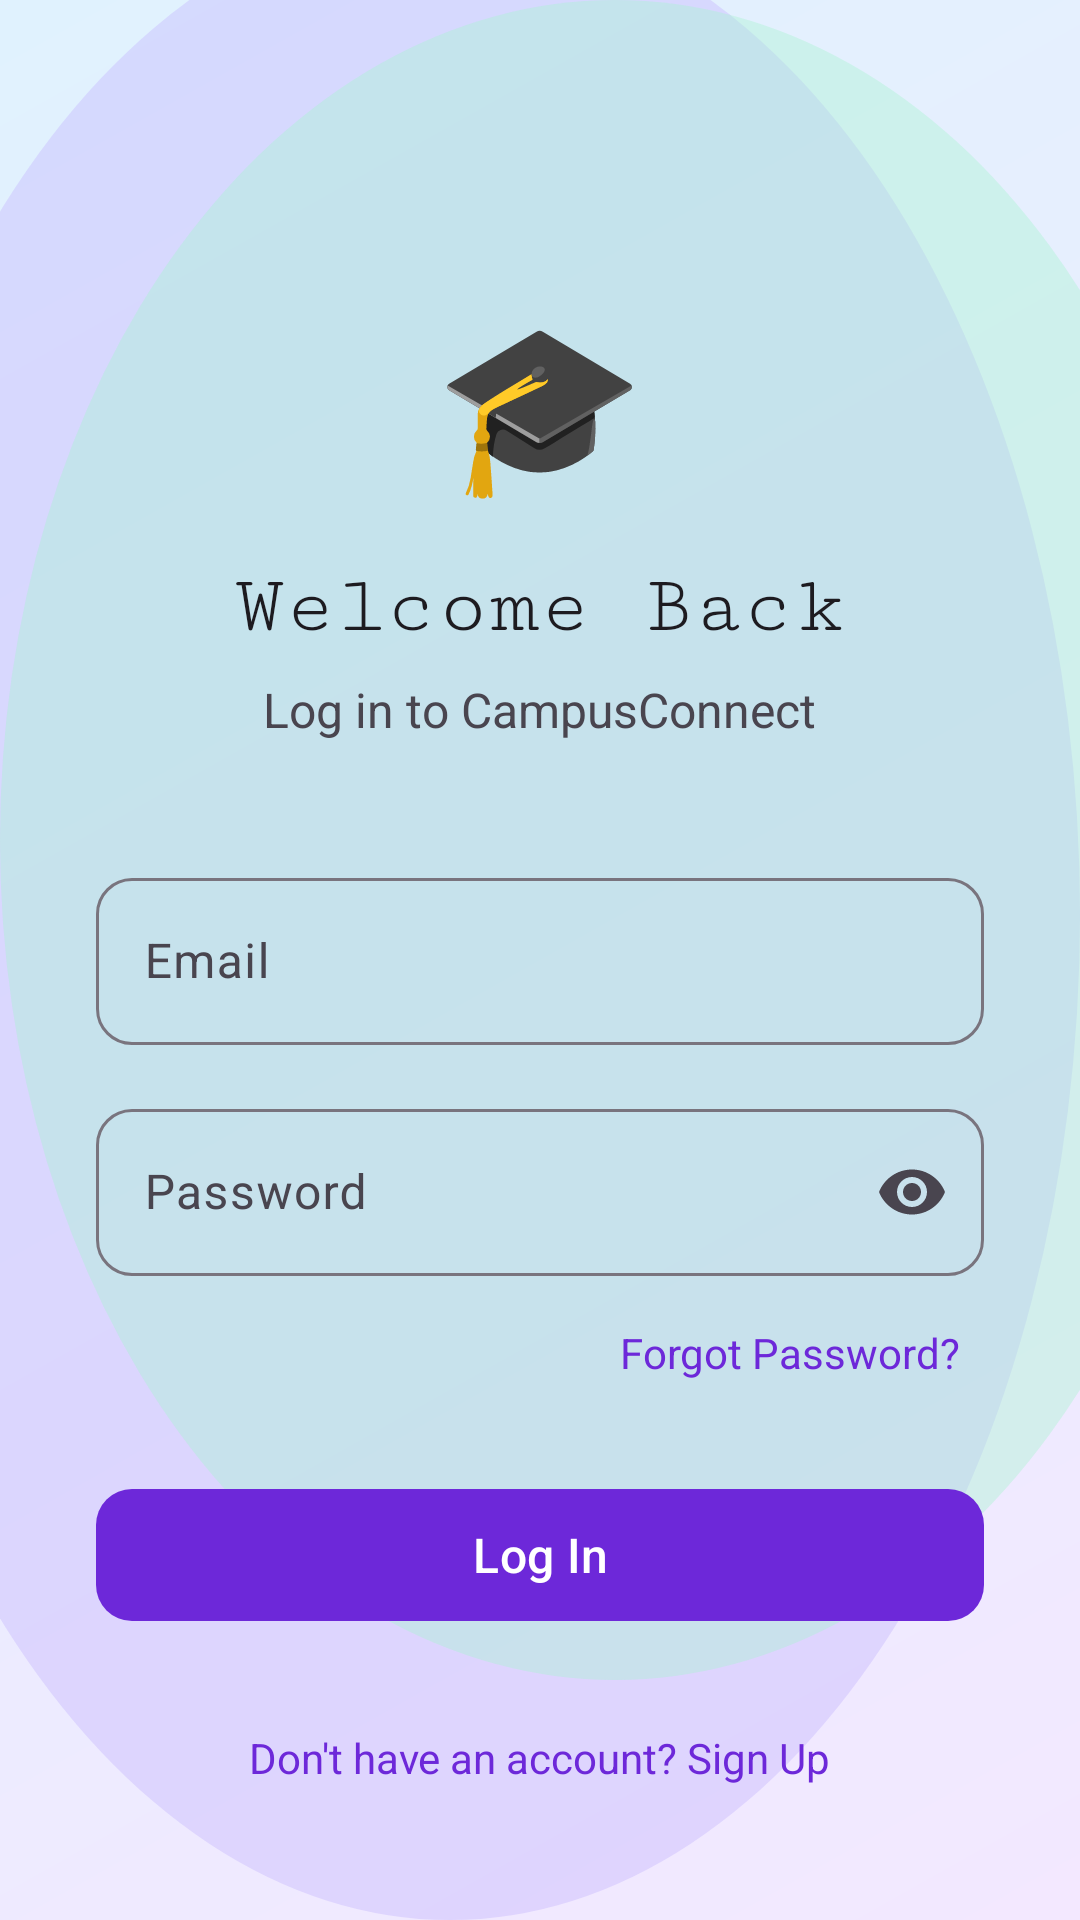

Reconstruct the res/layout file that produces this screen, plus the resources it refers to.
<!-- AndroidManifest.xml: activity theme Theme.CampusServiceApp.Auth -->
<!-- res/layout/activity_login.xml -->
<?xml version="1.0" encoding="utf-8"?>
<ScrollView xmlns:android="http://schemas.android.com/apk/res/android"
    xmlns:app="http://schemas.android.com/apk/res-auto"
    android:layout_width="match_parent"
    android:layout_height="match_parent"
    android:background="@drawable/bg_auth_mesh"
    android:fillViewport="true">

    <LinearLayout
        android:layout_width="match_parent"
        android:layout_height="wrap_content"
        android:gravity="center_horizontal"
        android:orientation="vertical"
        android:padding="32dp">

        <TextView
            android:layout_width="wrap_content"
            android:layout_height="wrap_content"
            android:layout_marginTop="64dp"
            android:text="🎓"
            android:textSize="56sp" />

        <TextView
            android:layout_width="wrap_content"
            android:layout_height="wrap_content"
            android:layout_marginTop="16dp"
            android:fontFamily="serif-monospace"
            android:text="Welcome Back"
            android:textColor="?attr/colorOnSurface"
            android:textSize="28sp" />

        <TextView
            android:layout_width="wrap_content"
            android:layout_height="wrap_content"
            android:layout_marginTop="8dp"
            android:text="Log in to CampusConnect"
            android:textColor="?attr/colorOnSurfaceVariant"
            android:textSize="16sp" />

        <com.google.android.material.textfield.TextInputLayout
            android:id="@+id/emailLayout"
            style="@style/InputStyle"
            android:layout_width="match_parent"
            android:layout_height="wrap_content"
            android:layout_marginTop="40dp"
            android:hint="@string/email">

            <com.google.android.material.textfield.TextInputEditText
                android:id="@+id/etEmail"
                android:layout_width="match_parent"
                android:layout_height="wrap_content"
                android:inputType="textEmailAddress" />
        </com.google.android.material.textfield.TextInputLayout>

        <com.google.android.material.textfield.TextInputLayout
            android:id="@+id/passwordLayout"
            style="@style/InputStyle"
            android:layout_width="match_parent"
            android:layout_height="wrap_content"
            android:layout_marginTop="16dp"
            android:hint="@string/password"
            app:endIconMode="password_toggle">

            <com.google.android.material.textfield.TextInputEditText
                android:id="@+id/etPassword"
                android:layout_width="match_parent"
                android:layout_height="wrap_content"
                android:inputType="textPassword" />
        </com.google.android.material.textfield.TextInputLayout>

        <TextView
            android:id="@+id/tvForgotPassword"
            android:layout_width="wrap_content"
            android:layout_height="wrap_content"
            android:layout_gravity="end"
            android:layout_marginTop="8dp"
            android:padding="8dp"
            android:text="@string/forgot_password"
            android:textColor="?attr/colorPrimary"
            android:textSize="14sp" />

        <com.google.android.material.button.MaterialButton
            android:id="@+id/btnLogin"
            style="@style/PrimaryButton"
            android:layout_width="match_parent"
            android:layout_height="@dimen/button_height"
            android:layout_marginTop="24dp"
            android:text="@string/login"
            android:textSize="16sp" />

        <ProgressBar
            android:id="@+id/progressBar"
            android:layout_width="32dp"
            android:layout_height="32dp"
            android:layout_marginTop="16dp"
            android:visibility="gone" />

        <TextView
            android:id="@+id/tvSignup"
            android:layout_width="wrap_content"
            android:layout_height="wrap_content"
            android:layout_marginTop="24dp"
            android:padding="8dp"
            android:text="@string/no_account"
            android:textColor="?attr/colorPrimary"
            android:textSize="14sp" />

    </LinearLayout>

</ScrollView>
<!-- resources referenced by this layout -->
<resources>
  <dimen name="button_height">52dp</dimen>
  <!-- drawable bg_auth_mesh (drawable) -->
  <?xml version="1.0" encoding="utf-8"?>
  <layer-list xmlns:android="http://schemas.android.com/apk/res/android">
      <item>
          <shape android:shape="rectangle">
              <gradient
                  android:angle="315"
                  android:endColor="#FFF3E8FF"
                  android:startColor="#FFE0F2FE" />
          </shape>
      </item>
      <item android:left="-60dp" android:top="-30dp">
          <shape android:shape="oval">
              <solid android:color="#66C4B5FD" />
              <size android:width="320dp" android:height="220dp" />
          </shape>
      </item>
      <item android:right="-50dp" android:bottom="80dp">
          <shape android:shape="oval">
              <solid android:color="#66A7F3D0" />
              <size android:width="260dp" android:height="200dp" />
          </shape>
      </item>
  </layer-list>
  <string name="email">Email</string>
  <string name="forgot_password">Forgot Password?</string>
  <string name="login">Log In</string>
  <string name="no_account">Don\'t have an account? Sign Up</string>
  <string name="password">Password</string>
  <style name="InputStyle" parent="Widget.Material3.TextInputLayout.OutlinedBox">
          <item name="boxCornerRadiusTopStart">12dp</item>
          <item name="boxCornerRadiusTopEnd">12dp</item>
          <item name="boxCornerRadiusBottomStart">12dp</item>
          <item name="boxCornerRadiusBottomEnd">12dp</item>
      </style>
  <style name="PrimaryButton" parent="Widget.Material3.Button">
          <item name="cornerRadius">12dp</item>
          <item name="android:textAllCaps">false</item>
      </style>
  <style name="Theme.CampusServiceApp.Auth" parent="Theme.Material3.Light.NoActionBar">
          <item name="colorPrimary">@color/primary</item>
          <item name="android:statusBarColor">@color/surface</item>
          <item name="android:navigationBarColor">@color/surface</item>
          <item name="android:windowLightStatusBar" tools:targetApi="m">true</item>
          <item name="android:windowLightNavigationBar" tools:targetApi="o_mr1">true</item>
      </style>
  <color name="primary">#FF6D28D9</color>
  <color name="surface">#FFFFFFFF</color>
</resources>
